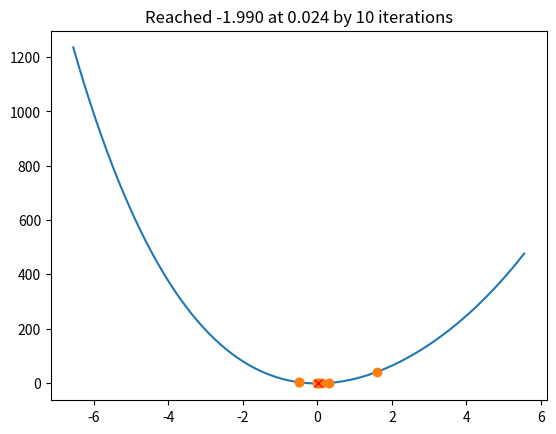

Recreate this plot in Python.
import numpy as np
from matplotlib import pyplot as plt


class GoldenSearch:
    fi = (1 + np.sqrt(5)) / 2 - 1

    def __init__(self, f):
        self.f = f

    def __call__(self, left, right, eps=1e-6):
        x2 = left + self.fi * (right - left)
        x1 = right - self.fi * (right - left)
        fx1, fx2 = self.f(x1), self.f(x2)
        a, b, ps, fs = left, right, [], []
        while b - a > eps:
            ps.append((b + a) / 2)
            fs.append(self.f(ps[-1]))
            if fx1 < fx2:
                b, x2 = x2, x1
                x1 = b - self.fi * (b - a)
                fx2, fx1 = fx1, self.f(x1)
            else:
                a, x1 = x1, x2
                x2 = a + self.fi * (b - a)
                fx1, fx2 = fx2, self.f(x2)
        self.plot(left, right, ps, fs)
        return ps[-1], fs[-1]

    def plot(self, a, b, ps, fs):
        c = (b - a) * 0.05
        x_lin = np.linspace(a - c, b + c, 400)
        f_lin = self.f(x_lin)

        plt.title("Reached {:.3f} at {:.3f} by {} iterations".format(fs[-1], ps[-1], len(fs)))
        plt.plot(x_lin, f_lin)
        plt.plot(ps, fs, 'o')
        plt.plot(ps[-1], fs[-1], 'xr')
        plt.show()


def f1(x):
    return 3 * x ** 2 + 5 * x + 1


def f2(x):
    return 0.1 * x ** 4 - x ** 3 + 18 * x ** 2 - 2


fib1, fib2 = GoldenSearch(f2), GoldenSearch(f2)
fib1(-6, 5, 0.1)
